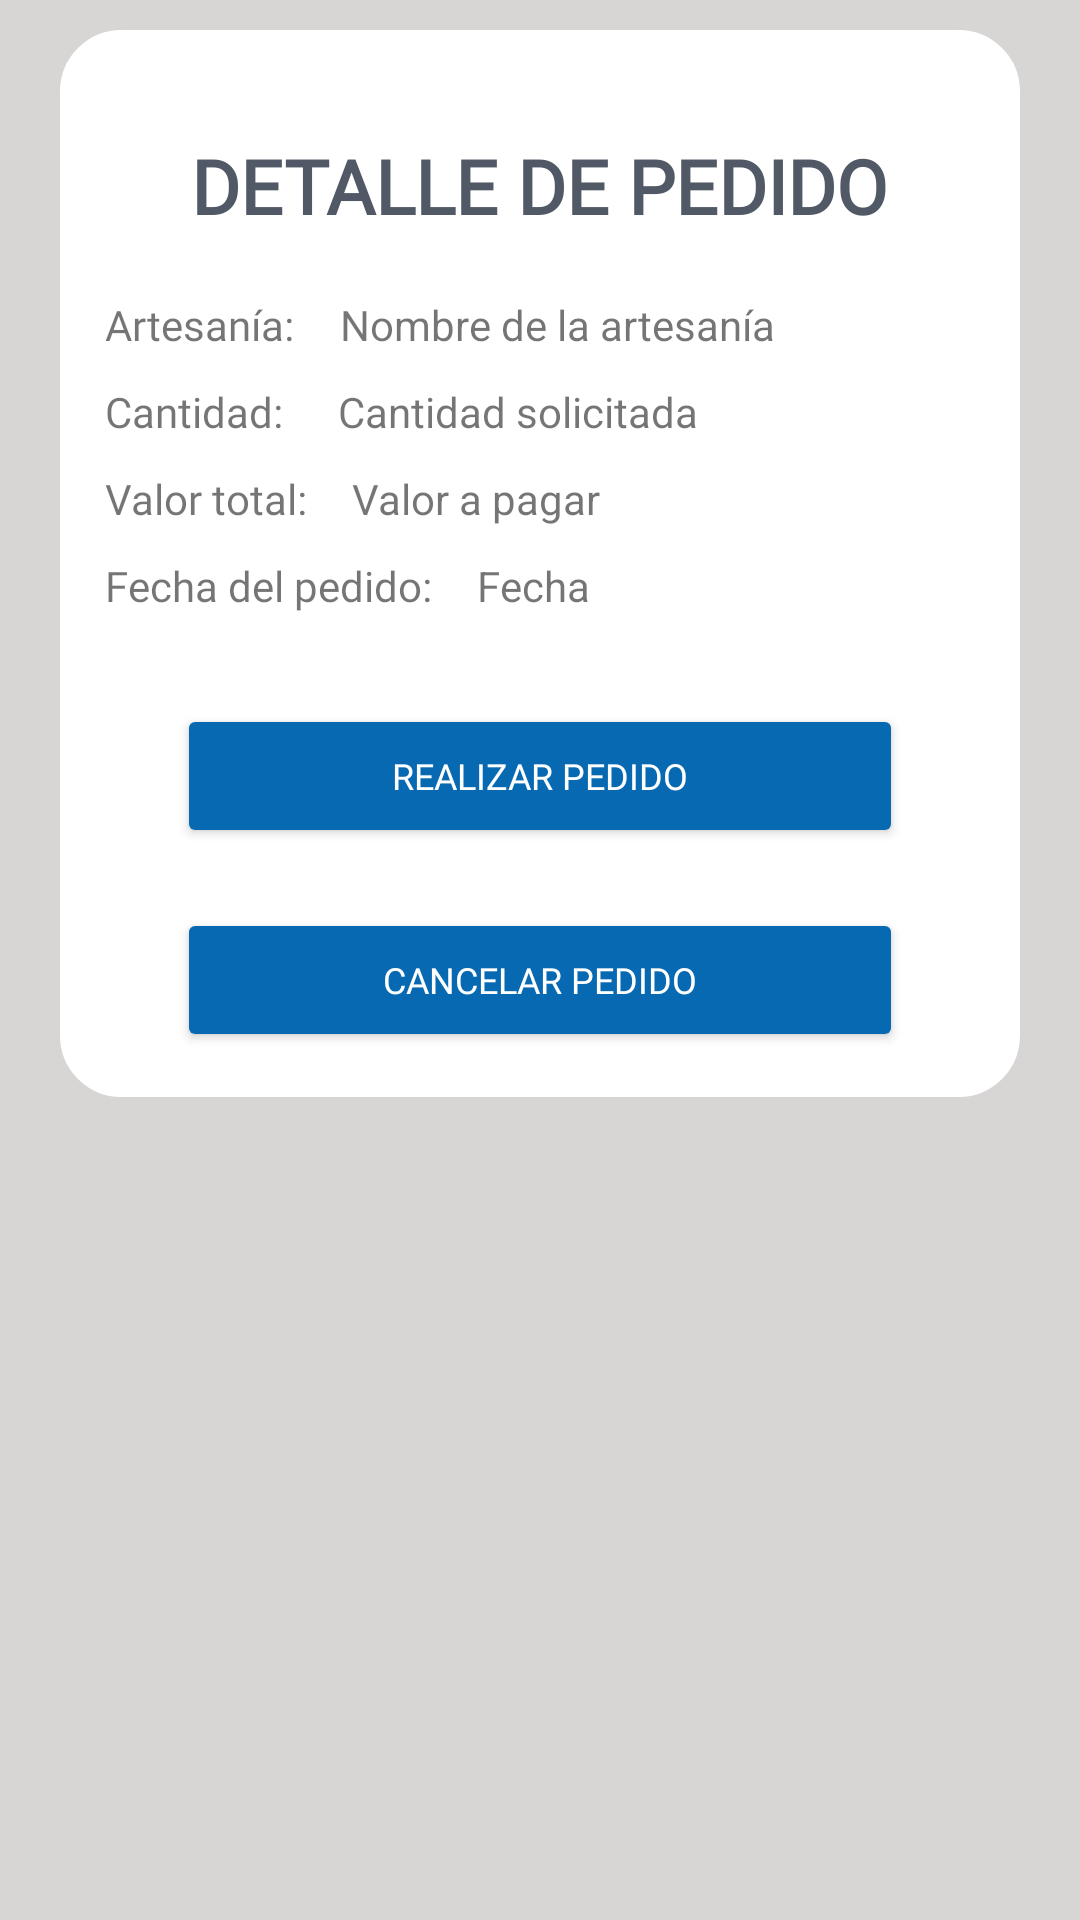

This screen was rendered from an Android layout file. Write that file and the resources it references.
<!-- AndroidManifest.xml: application theme Theme.ArtesaniasClient.NoActionBar -->
<!-- res/layout/fragment_detail_order.xml -->
<?xml version="1.0" encoding="utf-8"?>
<FrameLayout xmlns:android="http://schemas.android.com/apk/res/android"
    xmlns:app="http://schemas.android.com/apk/res-auto"
    xmlns:tools="http://schemas.android.com/tools"
    android:layout_width="match_parent"
    android:layout_height="match_parent"
    android:background="#D8D5D5"
    tools:context=".fragments.fragment_detail_order">

    <ScrollView
        android:layout_width="match_parent"
        android:layout_height="match_parent"
        android:fillViewport="true"
        android:scrollbars="vertical"
        tools:ignore="UselessParent">

        <RelativeLayout
            android:layout_width="match_parent"
            android:layout_height="match_parent">

            <LinearLayout
                android:layout_width="match_parent"
                android:layout_height="wrap_content"
                android:layout_marginStart="20dp"
                android:layout_marginTop="10dp"
                android:layout_marginEnd="20dp"
                android:layout_marginBottom="10dp"
                android:background="@drawable/fondo2"
                android:orientation="vertical"
                android:padding="15dp">

                <TextView
                    android:id="@+id/title"
                    android:layout_width="wrap_content"
                    android:layout_height="wrap_content"
                    android:layout_gravity="center_horizontal"
                    android:layout_marginTop="20dp"
                    android:fontFamily="@font/alfa_slab_one"
                    android:text="DETALLE DE PEDIDO"
                    android:textAllCaps="true"
                    android:textColor="#525966"
                    android:textSize="25sp"
                    android:textStyle="bold"
                    tools:ignore="MissingConstraints"
                    tools:layout_editor_absoluteY="88dp" />

                <LinearLayout
                    android:layout_width="match_parent"
                    android:layout_height="wrap_content"
                    android:layout_marginTop="20dp"
                    android:layout_marginBottom="10dp"
                    android:orientation="horizontal">

                    <TextView
                        android:id="@+id/nombreartesania1"
                        android:layout_width="wrap_content"
                        android:layout_height="wrap_content"
                        android:fontFamily="@font/alfa_slab_one"
                        android:text="Artesanía:" />

                    <TextView
                        android:id="@+id/nombreartesania"
                        android:layout_width="match_parent"
                        android:layout_height="wrap_content"
                        android:layout_marginStart="15dp"
                        android:text="Nombre de la artesanía" />

                </LinearLayout>

                <LinearLayout
                    android:layout_width="match_parent"
                    android:layout_height="wrap_content"
                    android:layout_marginBottom="10dp"
                    android:orientation="horizontal">

                    <TextView
                        android:id="@+id/cantidad1"
                        android:layout_width="wrap_content"
                        android:layout_height="wrap_content"
                        android:fontFamily="@font/alfa_slab_one"
                        android:text="Cantidad: " />

                    <TextView
                        android:id="@+id/cantidad"
                        android:layout_width="match_parent"
                        android:layout_height="wrap_content"
                        android:layout_marginStart="15dp"
                        android:text="Cantidad solicitada" />
                </LinearLayout>

                <LinearLayout
                    android:layout_width="match_parent"
                    android:layout_height="wrap_content"
                    android:layout_marginBottom="10dp"
                    android:orientation="horizontal">

                    <TextView
                        android:id="@+id/precio1"
                        android:layout_width="wrap_content"
                        android:layout_height="wrap_content"
                        android:fontFamily="@font/alfa_slab_one"
                        android:text="Valor total:" />

                    <TextView
                        android:id="@+id/precio"
                        android:layout_width="match_parent"
                        android:layout_height="wrap_content"
                        android:layout_marginStart="15dp"
                        android:text="Valor a pagar" />
                </LinearLayout>

                <LinearLayout
                    android:layout_width="match_parent"
                    android:layout_height="wrap_content"
                    android:layout_marginBottom="10dp"
                    android:orientation="horizontal">

                    <TextView
                        android:id="@+id/fecha1"
                        android:layout_width="wrap_content"
                        android:layout_height="wrap_content"
                        android:fontFamily="@font/alfa_slab_one"
                        android:text="Fecha del pedido:" />

                    <TextView
                        android:id="@+id/fecha"
                        android:layout_width="match_parent"
                        android:layout_height="wrap_content"
                        android:layout_marginStart="15dp"
                        android:text="Fecha" />
                </LinearLayout>

                <Button
                    android:id="@+id/comprar"
                    android:layout_width="match_parent"
                    android:layout_height="wrap_content"
                    android:layout_centerHorizontal="true"
                    android:layout_marginStart="24dp"
                    android:layout_marginTop="20dp"
                    android:layout_marginEnd="24dp"
                    android:backgroundTint="#0669b2"
                    android:fontFamily="@font/alfa_slab_one"
                    android:text="@string/comprar"
                    android:textColor="@color/white"
                    android:textSize="12sp"
                    app:icon="@drawable/icon_buy"
                    app:iconGravity="textStart" />

                <Button
                    android:id="@+id/cancelar"
                    android:layout_width="match_parent"
                    android:layout_height="wrap_content"
                    android:layout_centerHorizontal="true"
                    android:layout_marginStart="24dp"
                    android:layout_marginTop="20dp"
                    android:layout_marginEnd="24dp"
                    android:backgroundTint="#0669b2"
                    android:fontFamily="@font/alfa_slab_one"
                    android:text="Cancelar pedido"
                    android:textColor="@color/white"
                    android:textSize="12sp"
                    app:icon="@drawable/icon_cancel_order"
                    app:iconGravity="textStart" />

            </LinearLayout>
        </RelativeLayout>
    </ScrollView>

    <ProgressBar
        android:id="@+id/loading"
        android:layout_width="match_parent"
        android:layout_height="wrap_content"
        android:layout_gravity="center|center_vertical|center_horizontal"
        android:indeterminate="true"
        android:visibility="gone" />

</FrameLayout>
<!-- resources referenced by this layout -->
<resources>
  <color name="white">#FFFFFFFF</color>
  <!-- drawable fondo2 (drawable) -->
  <?xml version="1.0" encoding="utf-8"?>
  <shape android:shape="rectangle"
      xmlns:android="http://schemas.android.com/apk/res/android">
      <stroke android:color="@color/white"
          android:width="1dp" />
      <solid android:color="@color/white"></solid>
      <corners android:radius="20dp"/>
  </shape>
  <string name="comprar">Realizar pedido</string>
  <style name="Theme.ArtesaniasClient.NoActionBar">
          <item name="windowActionBar">false</item>
          <item name="windowNoTitle">true</item>
      </style>
</resources>
